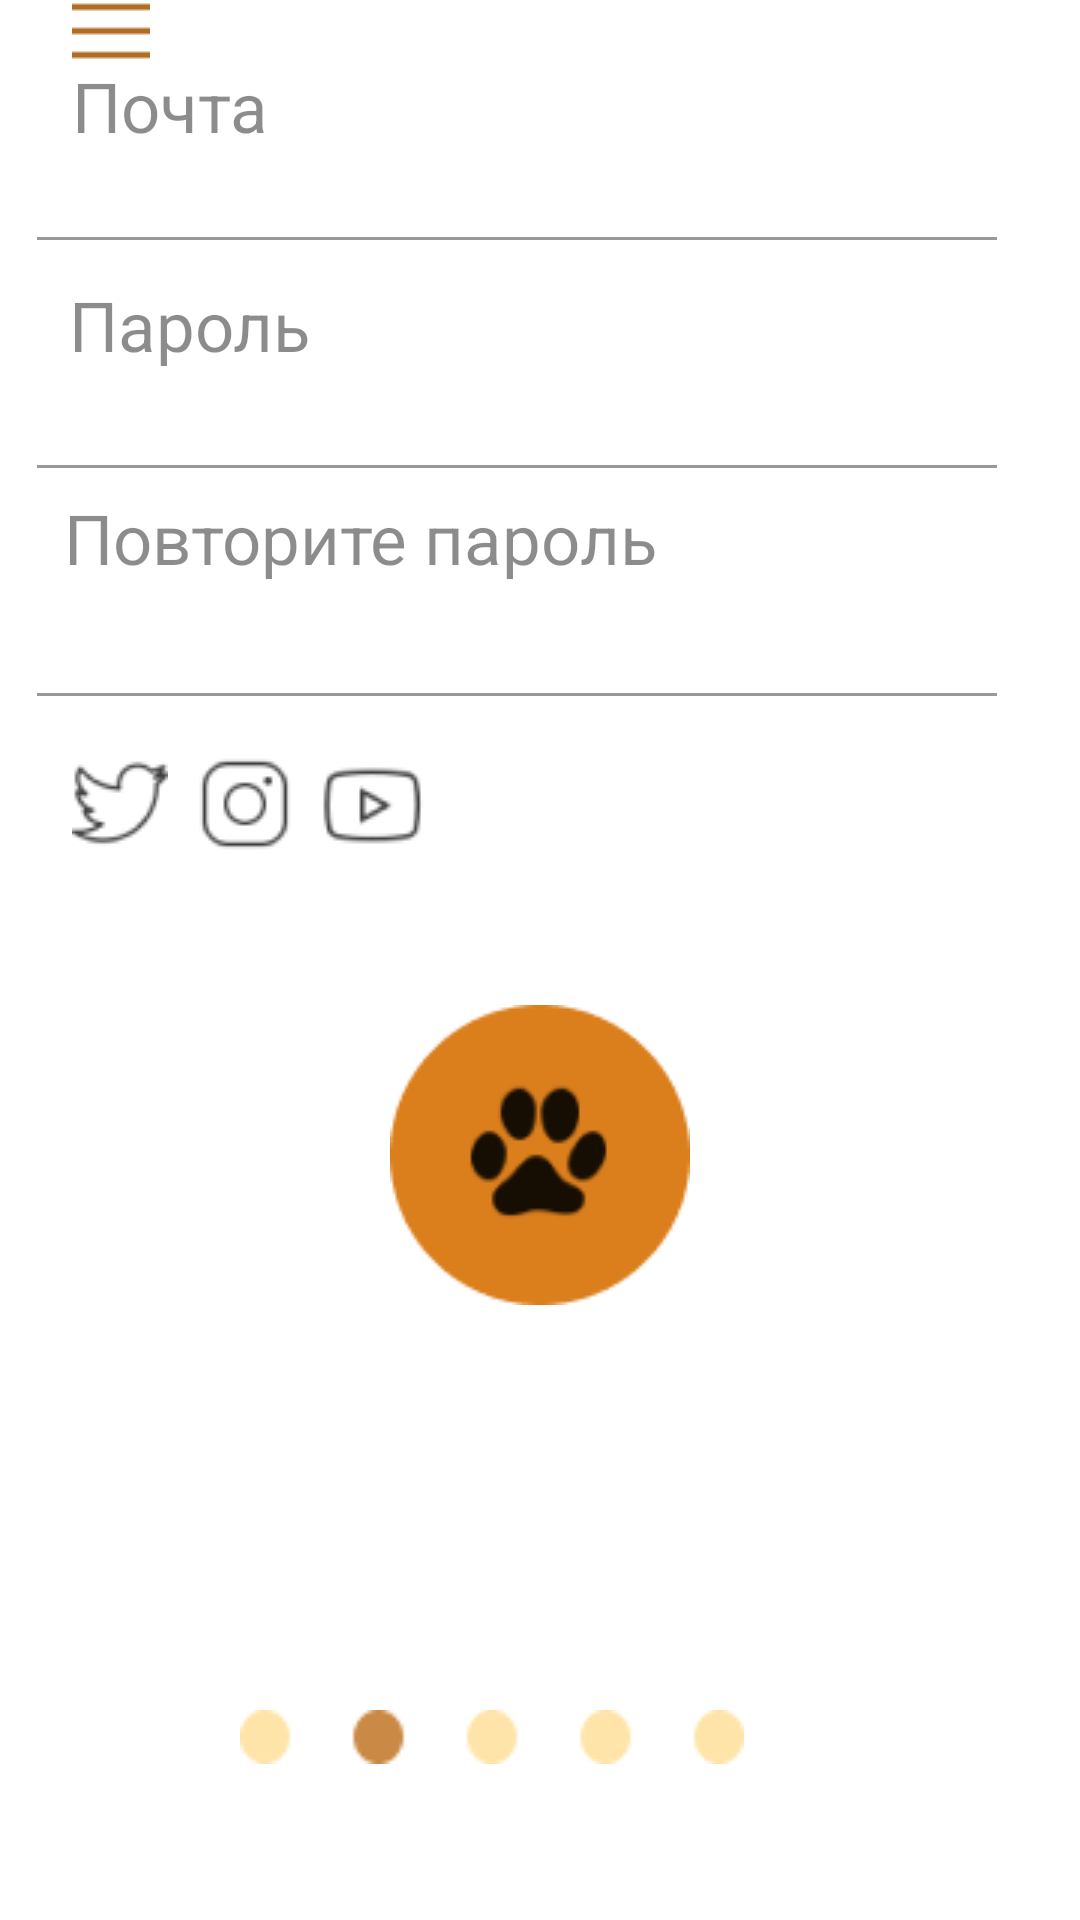

Produce the Android XML layout that renders to this screen, including the resource entries it uses.
<!-- AndroidManifest.xml: application theme Theme.Mypettheapp -->
<!-- res/layout/activity_third.xml -->
<?xml version="1.0" encoding="utf-8"?>
<androidx.constraintlayout.widget.ConstraintLayout xmlns:android="http://schemas.android.com/apk/res/android"
    xmlns:app="http://schemas.android.com/apk/res-auto"
    xmlns:tools="http://schemas.android.com/tools"
    android:layout_width="match_parent"
    android:layout_height="match_parent"
    android:background="@color/bg"
    tools:context=".ThirdActivity">


    <TextView
        android:layout_width="wrap_content"
        android:layout_height="wrap_content"
        android:layout_marginTop="44dp"
        android:layout_marginBottom="13dp"
        android:fontFamily="sans-serif-medium"
        android:text="@string/hi"
        android:textColor="#000000"
        android:textSize="30sp"
        android:textStyle="normal"
        app:layout_constraintBottom_toTopOf="@+id/textView3"
        app:layout_constraintEnd_toEndOf="parent"
        app:layout_constraintHorizontal_bias="0.128"
        app:layout_constraintStart_toStartOf="parent"
        app:layout_constraintTop_toTopOf="parent"
        app:layout_constraintVertical_bias="0.428">

    </TextView>

    <TextView
        android:id="@+id/textView3"
        android:layout_width="wrap_content"
        android:layout_height="wrap_content"
        android:layout_marginStart="24dp"
        android:layout_marginBottom="684dp"
        android:fontFamily="sans-serif"
        android:text="@string/create"
        android:textColor="#cc000000"
        android:textSize="22sp"
        android:textStyle="normal"
        app:layout_constraintBottom_toBottomOf="parent"
        app:layout_constraintStart_toStartOf="parent">

    </TextView>

    <View
        android:layout_width="186dp"
        android:layout_height="1dp"
        android:layout_marginBottom="664dp"
        android:background="@drawable/line1"
        app:layout_constraintBottom_toBottomOf="parent"
        app:layout_constraintEnd_toEndOf="parent"
        app:layout_constraintHorizontal_bias="0.124"
        app:layout_constraintStart_toStartOf="parent">

    </View>

    <View
        android:layout_width="26dp"
        android:layout_height="26dp"
        android:layout_marginBottom="617dp"
        android:background="@drawable/menu"
        app:layout_constraintBottom_toBottomOf="parent"
        app:layout_constraintEnd_toEndOf="parent"
        app:layout_constraintHorizontal_bias="0.072"
        app:layout_constraintStart_toStartOf="parent">

    </View>


    <EditText
        android:id="@+id/email_input"
        android:layout_width="wrap_content"
        android:layout_height="wrap_content"
        android:layout_marginBottom="572dp"
        android:background="@null"
        android:fontFamily="sans-serif"
        android:hint="Почта"
        android:minHeight="48dp"
        android:textColor="#73000000"
        android:textSize="23sp"
        android:textStyle="normal"
        app:layout_constraintBottom_toBottomOf="parent"
        app:layout_constraintEnd_toEndOf="parent"
        app:layout_constraintHorizontal_bias="0.081"
        app:layout_constraintStart_toStartOf="parent">

    </EditText>


    <View
        android:layout_width="320dp"
        android:layout_height="1dp"
        android:layout_marginBottom="560dp"
        android:background="@drawable/line2"
        app:layout_constraintBottom_toBottomOf="parent"
        app:layout_constraintEnd_toEndOf="parent"
        app:layout_constraintHorizontal_bias="0.307"
        app:layout_constraintStart_toStartOf="parent">

    </View>

    <EditText
        android:id="@+id/password_input"
        android:layout_width="wrap_content"
        android:layout_height="wrap_content"
        android:layout_marginBottom="499dp"
        android:background="@null"
        android:fontFamily="sans-serif"
        android:minHeight="48dp"
        android:hint="@string/password"
        android:textColor="#73000000"
        android:textSize="23sp"
        android:textStyle="normal"
        app:layout_constraintBottom_toBottomOf="parent"
        app:layout_constraintEnd_toEndOf="parent"
        app:layout_constraintHorizontal_bias="0.082"
        app:layout_constraintStart_toStartOf="parent">

    </EditText>


    <View
        android:id="@+id/view7"
        android:layout_width="320dp"
        android:layout_height="1dp"
        android:layout_marginBottom="484dp"
        android:background="@drawable/line2"
        app:layout_constraintBottom_toBottomOf="parent"
        app:layout_constraintEnd_toEndOf="parent"
        app:layout_constraintHorizontal_bias="0.307"
        app:layout_constraintStart_toStartOf="parent">

    </View>


    <EditText
        android:id="@+id/confirmPassword"
        android:layout_width="wrap_content"
        android:layout_height="wrap_content"
        android:layout_marginBottom="428dp"
        android:background="@null"
        android:fontFamily="sans-serif"
        android:minHeight="48dp"
        android:hint="@string/pass"
        android:textColor="#73000000"
        android:textSize="23sp"
        android:textStyle="normal"
        app:layout_constraintBottom_toBottomOf="parent"
        app:layout_constraintEnd_toEndOf="parent"
        app:layout_constraintHorizontal_bias="0.131"
        app:layout_constraintStart_toStartOf="parent">

    </EditText>


    <View
        android:id="@+id/view4"
        android:layout_width="320dp"
        android:layout_height="1dp"
        android:layout_marginBottom="408dp"
        android:background="@drawable/line2"
        app:layout_constraintBottom_toBottomOf="parent"
        app:layout_constraintEnd_toEndOf="parent"
        app:layout_constraintHorizontal_bias="0.307"
        app:layout_constraintStart_toStartOf="parent">

    </View>

    <View
        android:id="@+id/view6"
        android:layout_width="32dp"
        android:layout_height="32dp"
        android:layout_marginBottom="357dp"
        android:background="@drawable/twitter"
        app:layout_constraintBottom_toBottomOf="parent"
        app:layout_constraintEnd_toEndOf="parent"
        app:layout_constraintHorizontal_bias="0.073"
        app:layout_constraintStart_toStartOf="parent">

    </View>

    <View
        android:layout_width="32dp"
        android:layout_height="32dp"
        android:layout_marginBottom="356dp"
        android:background="@drawable/insta"
        app:layout_constraintBottom_toBottomOf="parent"
        app:layout_constraintEnd_toEndOf="parent"
        app:layout_constraintHorizontal_bias="0.2"
        app:layout_constraintStart_toStartOf="parent">

    </View>

    <View
        android:layout_width="37dp"
        android:layout_height="37dp"
        android:layout_marginBottom="353dp"
        android:background="@drawable/youtube"
        app:layout_constraintBottom_toBottomOf="parent"
        app:layout_constraintEnd_toEndOf="parent"
        app:layout_constraintHorizontal_bias="0.328"
        app:layout_constraintStart_toStartOf="parent">

    </View>


    <ImageButton
        android:id="@+id/registerButton"
        android:layout_width="100dp"
        android:layout_height="100dp"
        android:layout_marginBottom="205dp"
        android:background="@drawable/lapa_btn"
        android:onClick="startNewActivity"
        app:layout_constraintBottom_toBottomOf="parent"
        app:layout_constraintEnd_toEndOf="parent"
        app:layout_constraintHorizontal_bias="0.5"
        app:layout_constraintStart_toStartOf="parent"
        tools:ignore="SpeakableTextPresentCheck">

    </ImageButton>


    <ImageView
        android:layout_width="168dp"
        android:layout_height="18dp"
        android:layout_marginEnd="112dp"
        android:layout_marginBottom="52dp"
        android:background="@drawable/points2"
        app:layout_constraintBottom_toBottomOf="parent"
        app:layout_constraintEnd_toEndOf="parent">

    </ImageView>

</androidx.constraintlayout.widget.ConstraintLayout>
<!-- resources referenced by this layout -->
<resources>
  <color name="bg">#FFB525</color>
  <!-- drawable insta: png bitmap (drawable, 1231 bytes) -->
  <!-- drawable lapa_btn: png bitmap (drawable, 3959 bytes) -->
  <!-- drawable line1: png bitmap (drawable, 133 bytes) -->
  <!-- drawable line2: png bitmap (drawable, 133 bytes) -->
  <!-- drawable menu: png bitmap (drawable, 152 bytes) -->
  <!-- drawable points2: png bitmap (drawable, 684 bytes) -->
  <!-- drawable twitter: png bitmap (drawable, 1415 bytes) -->
  <!-- drawable youtube: png bitmap (drawable, 1331 bytes) -->
  <string name="create">Создай аккаунт для удобного
  отслеживания своего питомца</string>
  <string name="hi">Привет Друг!</string>
  <string name="pass">Повторите пароль</string>
  <string name="password">Пароль</string>
  <style name="Theme.Mypettheapp" parent="Base.Theme.Mypettheapp" />
  <style name="Base.Theme.Mypettheapp" parent="Theme.Material3.DayNight.NoActionBar">
          
          
      </style>
</resources>
